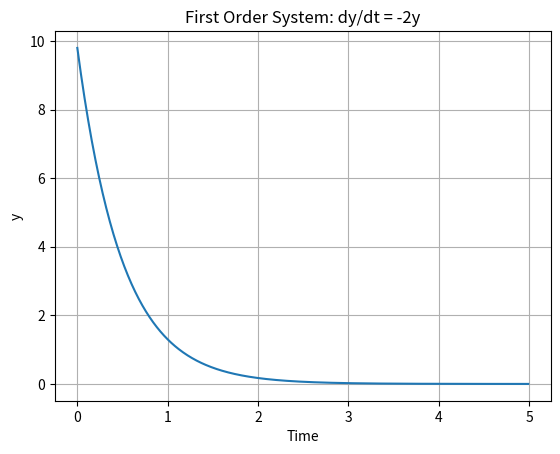

Source code (Python):
import numpy as np
import matplotlib.pyplot as plt

#Setting up time 

dt = 0.01
t = np.arange(0,5,dt)

y = 10
values = []

for i in t:
    dy = -2*y
    y = y+dy*dt
    values.append(y)

plt.plot(t, values)
plt.title("First Order System: dy/dt = -2y")
plt.xlabel("Time")
plt.ylabel("y")
plt.grid()
plt.show()
